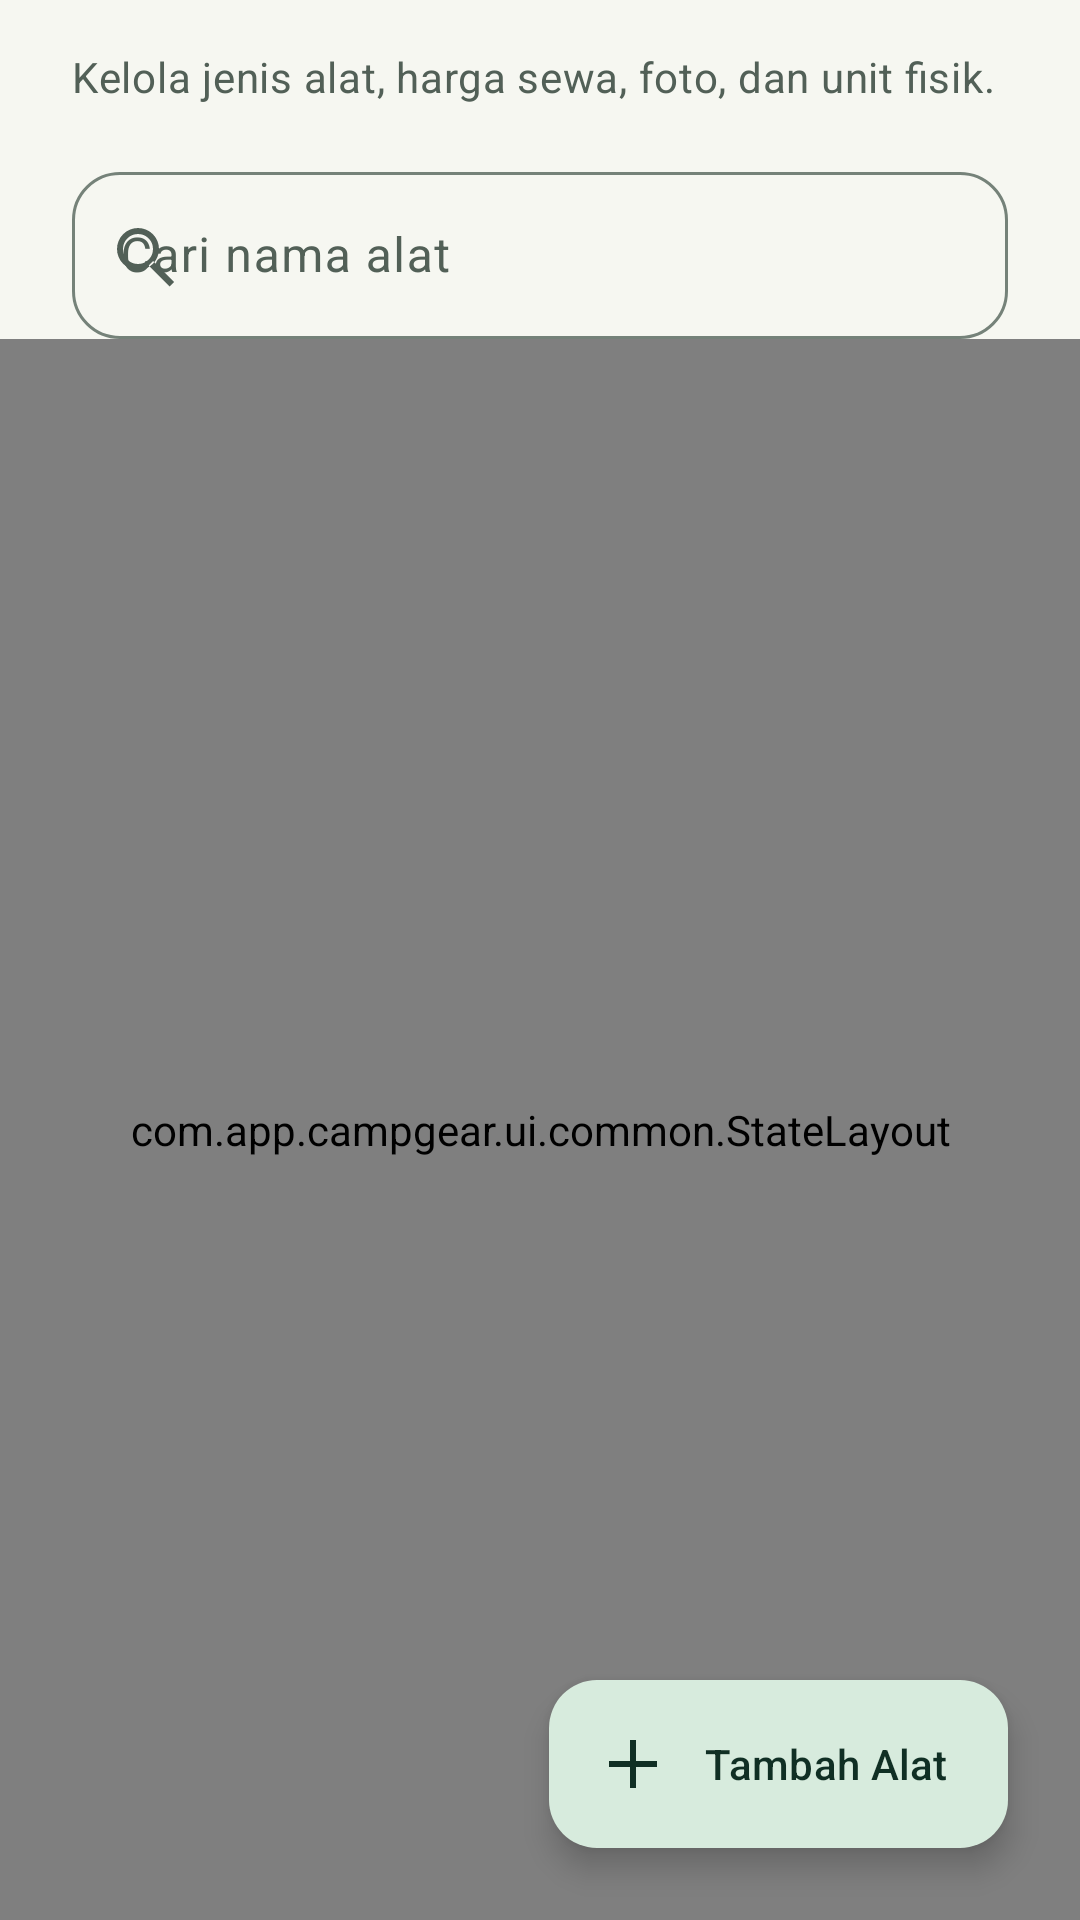

Layout XML and referenced resources for this Android screen:
<!-- AndroidManifest.xml: application theme Theme.CampGear -->
<!-- res/layout/fragment_alat_manage.xml -->
<?xml version="1.0" encoding="utf-8"?>
<androidx.coordinatorlayout.widget.CoordinatorLayout xmlns:android="http://schemas.android.com/apk/res/android" xmlns:app="http://schemas.android.com/apk/res-auto" android:layout_width="match_parent" android:layout_height="match_parent">
    <LinearLayout android:layout_width="match_parent" android:layout_height="match_parent" android:orientation="vertical">
        <TextView android:layout_width="match_parent" android:layout_height="wrap_content" android:layout_marginHorizontal="@dimen/content_gutter" android:layout_marginTop="@dimen/space_2" android:text="@string/equipment_screen_intro" android:textAppearance="@style/TextAppearance.CampGear.BodySmall" android:textColor="?attr/colorOnSurfaceVariant" />
        <com.google.android.material.textfield.TextInputLayout android:id="@+id/tilAlatSearch" android:layout_width="match_parent" android:layout_height="wrap_content" android:layout_marginHorizontal="@dimen/content_gutter" android:layout_marginTop="@dimen/space_2" android:hint="@string/catalog_search_hint" app:startIconDrawable="@drawable/ic_search" app:endIconMode="clear_text">
            <com.google.android.material.textfield.TextInputEditText android:id="@+id/inputAlatSearch" android:layout_width="match_parent" android:layout_height="wrap_content" android:inputType="text" android:imeOptions="actionSearch" android:maxLines="1" />
        </com.google.android.material.textfield.TextInputLayout>
        <com.app.campgear.ui.common.StateLayout android:id="@+id/stateLayout" android:layout_width="match_parent" android:layout_height="0dp" android:layout_weight="1">
            <androidx.swiperefreshlayout.widget.SwipeRefreshLayout android:id="@+id/swipeRefresh" android:layout_width="match_parent" android:layout_height="match_parent">
                <androidx.recyclerview.widget.RecyclerView android:id="@+id/recyclerAlatAdmin" android:layout_width="match_parent" android:layout_height="match_parent" android:clipToPadding="false" android:paddingBottom="@dimen/fab_clearance" app:layoutManager="androidx.recyclerview.widget.LinearLayoutManager" />
            </androidx.swiperefreshlayout.widget.SwipeRefreshLayout>
            <ProgressBar android:id="@+id/paginationProgress" android:layout_width="@dimen/icon_small" android:layout_height="@dimen/icon_small" android:layout_gravity="bottom|center_horizontal" android:visibility="gone" />
        </com.app.campgear.ui.common.StateLayout>
    </LinearLayout>
    <com.google.android.material.floatingactionbutton.ExtendedFloatingActionButton android:id="@+id/buttonAddAlat" android:layout_width="wrap_content" android:layout_height="wrap_content" android:layout_gravity="bottom|end" android:layout_margin="@dimen/space_3" android:text="@string/alat_add" app:icon="@drawable/ic_add" />
</androidx.coordinatorlayout.widget.CoordinatorLayout>
<!-- resources referenced by this layout -->
<resources>
  <dimen name="content_gutter">24dp</dimen>
  <dimen name="fab_clearance">96dp</dimen>
  <dimen name="icon_small">24dp</dimen>
  <dimen name="space_2">16dp</dimen>
  <dimen name="space_3">24dp</dimen>
  <string name="alat_add">Tambah Alat</string>
  <string name="catalog_search_hint">Cari nama alat</string>
  <string name="equipment_screen_intro">Kelola jenis alat, harga sewa, foto, dan unit fisik.</string>
  <style name="TextAppearance.CampGear.BodySmall" parent="TextAppearance.Material3.BodyMedium">
          <item name="android:textSize">@dimen/type_body_small</item>
      </style>
  <dimen name="type_body_small">14sp</dimen>
  <color name="primary">#215341</color>
  <color name="on_primary">#FFFFFF</color>
  <color name="primary_container">#D7EBDD</color>
  <color name="on_primary_container">#102F24</color>
  <color name="secondary">#785324</color>
  <color name="on_secondary">#FFFFFF</color>
  <color name="secondary_container">#F5E4C7</color>
  <color name="on_secondary_container">#39250B</color>
  <color name="surface">#FFFFFF</color>
  <color name="on_surface">#202C26</color>
  <color name="surface_variant">#EFF2EC</color>
  <color name="background">#F6F7F1</color>
  <color name="surface_container_low">#F7F9F3</color>
  <color name="surface_container">#EFF3EC</color>
  <color name="surface_container_high">#E7EEE5</color>
  <color name="surface_container_highest">#DFE7DD</color>
  <color name="on_surface_variant">#526057</color>
  <color name="outline">#758279</color>
  <color name="outline_variant">#DCE3DB</color>
  <color name="error">#A52D32</color>
  <color name="on_error">#FFFFFF</color>
  <color name="error_container">#FFE0DF</color>
  <color name="on_error_container">#5A151B</color>
  <style name="TextAppearance.CampGear.Headline" parent="TextAppearance.Material3.HeadlineMedium">
          <item name="android:fontFamily">sans-serif-medium</item>
          <item name="android:textSize">@dimen/type_headline</item>
          <item name="android:letterSpacing">-0.02</item>
      </style>
  <style name="TextAppearance.CampGear.Title" parent="TextAppearance.Material3.TitleLarge">
          <item name="android:fontFamily">sans-serif-medium</item>
          <item name="android:textSize">@dimen/type_title</item>
          <item name="android:letterSpacing">-0.01</item>
      </style>
  <style name="TextAppearance.CampGear.TitleSmall" parent="TextAppearance.Material3.TitleMedium">
          <item name="android:fontFamily">sans-serif-medium</item>
          <item name="android:textSize">@dimen/type_title_small</item>
      </style>
  <style name="TextAppearance.CampGear.Body" parent="TextAppearance.Material3.BodyLarge">
          <item name="android:textSize">@dimen/type_body</item>
      </style>
  <style name="TextAppearance.CampGear.LabelLarge" parent="TextAppearance.Material3.LabelLarge">
          <item name="android:textSize">@dimen/type_body_small</item>
      </style>
  <style name="TextAppearance.CampGear.Label" parent="TextAppearance.Material3.LabelMedium">
          <item name="android:textSize">@dimen/type_label</item>
      </style>
  <style name="ThemeOverlay.CampGear.Dialog" parent="ThemeOverlay.Material3.MaterialAlertDialog" />
  <style name="ShapeAppearance.CampGear.Small" parent="ShapeAppearance.Material3.Corner.Medium">
          <item name="cornerSize">@dimen/radius_small</item>
      </style>
  <style name="ShapeAppearance.CampGear.Card" parent="ShapeAppearance.Material3.Corner.Large">
          <item name="cornerSize">@dimen/radius_card</item>
      </style>
  <dimen name="type_headline">32sp</dimen>
  <dimen name="type_title">24sp</dimen>
  <dimen name="type_title_small">18sp</dimen>
  <dimen name="type_body">16sp</dimen>
  <dimen name="type_label">12sp</dimen>
  <dimen name="radius_small">16dp</dimen>
  <dimen name="touch_target">48dp</dimen>
  <dimen name="radius_card">24dp</dimen>
</resources>
